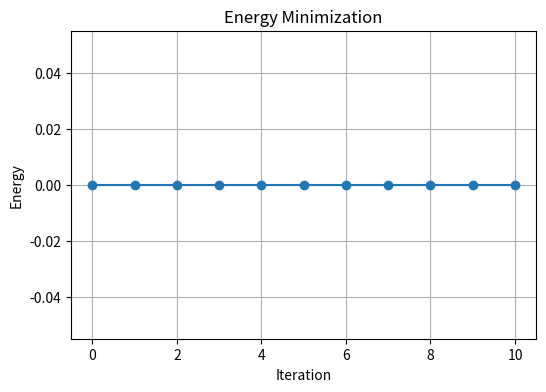
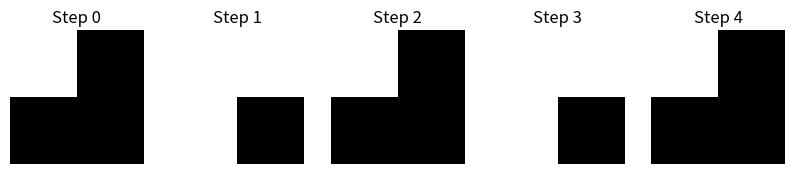

Python code for these plots, in order:
import numpy as np
import matplotlib.pyplot as plt

print("===== HOPFIELD NETWORK EXPERIMENT =====")

# --------------------------------
# 1. DEFINE PATTERNS
# -------------------------------

patterns = np.array([
    [1, -1, 1, -1],
    [-1, 1, -1, 1],
    [1, 1, -1, -1]
])

print("\nStored Patterns:\n", patterns)

# -------------------------------
# 2. TRAIN (WEIGHT MATRIX)
# -------------------------------

n = patterns.shape[1]
W = np.zeros((n, n))

for p in patterns:
    p = p.reshape(n, 1)
    W += np.dot(p, p.T)

np.fill_diagonal(W, 0)

print("\nWeight Matrix:\n", W)

# -------------------------------
# 3. ENERGY FUNCTION
# -------------------------------

def energy(state, W):
    return -0.5 * np.dot(state.T, np.dot(W, state))

# -------------------------------
# 4. UPDATE FUNCTION
# -------------------------------

def update(state, W):
    new_state = state.copy()
    for i in range(len(state)):
        raw = np.dot(W[i], state)
        new_state[i] = 1 if raw >= 0 else -1
    return new_state

# -------------------------------
# 5. TEST WITH NOISE
# -------------------------------

test_pattern = np.array([1, -1, -1, -1])  # noisy
print("\nNoisy Input:", test_pattern)

states = [test_pattern.copy()]
energies = [energy(test_pattern, W)]

# Iterative update
current = test_pattern.copy()

for i in range(10):
    current = update(current, W)
    states.append(current.copy())
    energies.append(energy(current, W))

print("\nRecovered Pattern:", current)

# -------------------------------
# 6. ENERGY GRAPH
# -------------------------------

plt.figure(figsize=(6,4))
plt.plot(energies, marker='o')
plt.title("Energy Minimization")
plt.xlabel("Iteration")
plt.ylabel("Energy")
plt.grid()
plt.show()

# -------------------------------
# 7. VISUALIZE STATES
# -------------------------------

plt.figure(figsize=(10,2))

for i, state in enumerate(states[:5]):
    plt.subplot(1,5,i+1)
    plt.imshow(state.reshape(2,2), cmap='gray')
    plt.title(f"Step {i}")
    plt.axis('off')

plt.show()

# -------------------------------
# 8. MULTIPLE TESTS
# -------------------------------

test_cases = [
    np.array([1,-1,-1,-1]),
    np.array([-1,1,-1,1]),
    np.array([1,1,1,-1])
]

for idx, test in enumerate(test_cases):
    current = test.copy()
    for _ in range(5):
        current = update(current, W)
    print(f"\nTest {idx+1} Input:", test)
    print("Recovered:", current)

# -------------------------------
# 9. CAPACITY CHECK
# -------------------------------

random_patterns = np.random.choice([-1,1], size=(5,4))

W_test = np.zeros((4,4))
for p in random_patterns:
    p = p.reshape(4,1)
    W_test += np.dot(p,p.T)

np.fill_diagonal(W_test, 0)

print("\nRandom Patterns Stored:\n", random_patterns)
print("New Weight Matrix:\n", W_test)

# -------------------------------
# 10. FINAL OUTPUT
# -------------------------------

print("\n===== EXPERIMENT COMPLETED SUCCESSFULLY =====")
